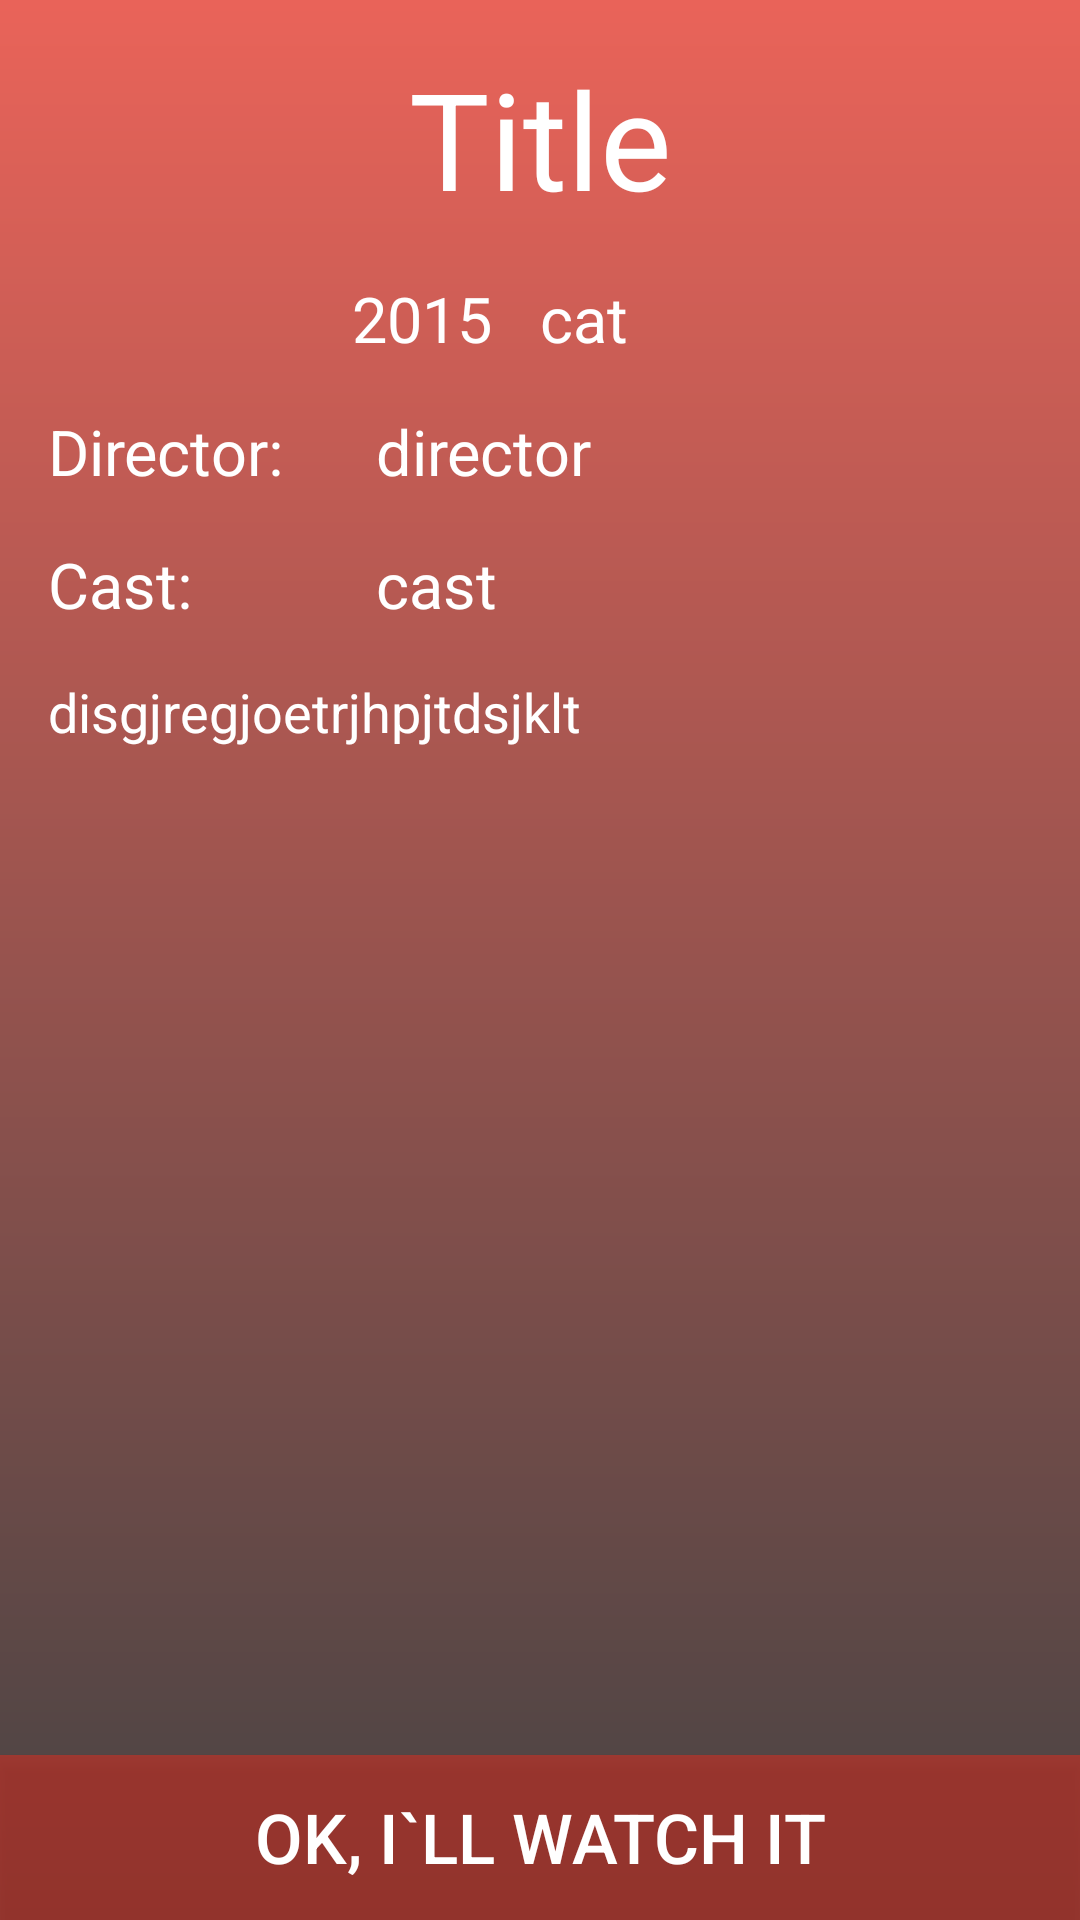

Android layout source for this screen:
<!-- AndroidManifest.xml: activity theme AppTheme.NoActionBar -->
<!-- res/layout/activity_watch_detailed.xml -->
<?xml version="1.0" encoding="utf-8"?>
<FrameLayout xmlns:android="http://schemas.android.com/apk/res/android"
    xmlns:app="http://schemas.android.com/apk/res-auto"
    android:layout_width="match_parent"
    android:layout_height="match_parent">

    <ImageView
        android:id="@+id/posterImage"
        android:layout_width="match_parent"
        android:layout_height="match_parent" />

    <ImageView
        android:id="@+id/gradImage"
        android:layout_width="match_parent"
        android:layout_height="match_parent"
        android:src="@drawable/watch_det_view_grad" />


    <ScrollView
        android:layout_width="match_parent"
        android:layout_height="match_parent"
        android:layout_marginBottom="55dp">

        <FrameLayout
            android:onClick="exitScreen"
            android:layout_width="match_parent"
            android:layout_height="match_parent">

            <ImageView
                android:id="@+id/backWatchButton"
                android:layout_width="50dp"
                android:layout_height="50dp"
                android:layout_gravity="left"

                android:src="@drawable/ic_arrow" />

            <LinearLayout
                android:layout_width="match_parent"
                android:layout_height="match_parent"
                android:orientation="vertical"
                android:padding="16dp">


                <TextView
                    android:id="@+id/movieTitle"
                    android:layout_width="match_parent"
                    android:layout_height="wrap_content"
                    android:paddingLeft="50dp"
                    android:paddingStart="50dp"
                    android:paddingEnd="50dp"
                    android:paddingRight="50dp"
                    android:layout_gravity="fill_horizontal"
                    android:layout_marginBottom="16dp"
                    android:gravity="center"

                    android:text="Title"
                    android:textColor="@android:color/white"
                    android:textSize="45sp" />

                <LinearLayout
                    android:layout_width="match_parent"
                    android:layout_height="wrap_content"
                    android:layout_marginBottom="16dp"
                    android:orientation="horizontal">

                    <TextView
                        android:id="@+id/yearText"
                        style="@style/TextAppereanceWatchDetScreeen"
                        android:layout_width="0dp"
                        android:layout_height="wrap_content"
                        android:layout_weight="1"
                        android:gravity="right"
                        android:paddingEnd="16dp"
                        android:paddingRight="16dp"
                        android:text="2015" />

                    <TextView
                        android:id="@+id/categoriesTitle"
                        style="@style/TextAppereanceWatchDetScreeen"
                        android:layout_width="0dp"
                        android:layout_height="wrap_content"
                        android:layout_weight="1"
                        android:text="cat" />
                </LinearLayout>

                <LinearLayout
                    android:layout_width="match_parent"
                    android:layout_height="wrap_content"
                    android:layout_marginBottom="16dp"
                    android:orientation="horizontal">

                    <TextView
                        android:id="@+id/directorTitle"
                        style="@style/TextAppereanceWatchDetScreeen"
                        android:layout_width="0dp"
                        android:layout_height="wrap_content"
                        android:layout_weight="1"
                        android:text="Director:" />

                    <TextView
                        android:id="@+id/directorText"
                        style="@style/TextAppereanceWatchDetScreeen"
                        android:layout_width="0dp"
                        android:layout_height="wrap_content"
                        android:layout_weight="2"
                        android:text="director" />
                </LinearLayout>

                <LinearLayout
                    android:layout_width="match_parent"
                    android:layout_height="wrap_content"
                    android:layout_marginBottom="16dp"
                    android:orientation="horizontal">


                    <TextView
                        android:id="@+id/castTitle"
                        style="@style/TextAppereanceWatchDetScreeen"
                        android:layout_width="0dp"
                        android:layout_height="wrap_content"
                        android:layout_weight="1"
                        android:text="Cast:" />

                    <TextView
                        android:id="@+id/castText"
                        style="@style/TextAppereanceWatchDetScreeen"
                        android:layout_width="0dp"
                        android:layout_height="wrap_content"
                        android:layout_weight="2"
                        android:text="cast" />
                </LinearLayout>

                <TextView
                    android:id="@+id/descriptionText"
                    style="@style/TextAppereanceWatchDetScreeen"
                    android:layout_width="match_parent"
                    android:layout_height="wrap_content"
                    android:layout_gravity="fill_vertical|fill_horizontal"
                    android:text="disgjregjoetrjhpjtdsjklt"
                    android:textSize="18sp" />

            </LinearLayout>

        </FrameLayout>
    </ScrollView>


    <Button
        android:id="@+id/bottomButton"
        android:layout_width="match_parent"
        android:layout_height="55dp"

        android:layout_gravity="bottom"
        android:background="@color/colorAccentTransparent"
        android:gravity="center"
        android:text="OK, I`ll watch it"
        android:textColor="@android:color/white"
        android:textSize="23sp" />
</FrameLayout>
<!-- resources referenced by this layout -->
<resources>
  <color name="colorAccentTransparent">#82e32c1e</color>
  <!-- drawable watch_det_view_grad (drawable) -->
  <?xml version="1.0" encoding="utf-8"?>
  <shape xmlns:android="http://schemas.android.com/apk/res/android">
      <gradient android:angle="-90"
          android:startColor="@color/gradAccentTransparent"
          android:endColor="@color/gradDarkAccentTransparent"/>
  </shape>
  <style name="TextAppereanceWatchDetScreeen" parent="Base.TextAppearance.AppCompat">
          <item name="android:textColor">@android:color/white</item>
          <item name="android:textSize">21sp</item>
      </style>
  <style name="AppTheme.NoActionBar">
          <item name="windowActionBar">false</item>
          <item name="windowNoTitle">true</item>
      </style>
  <color name="gradAccentTransparent">#bbe32c1e</color>
  <color name="gradDarkAccentTransparent">#bb020000</color>
</resources>
